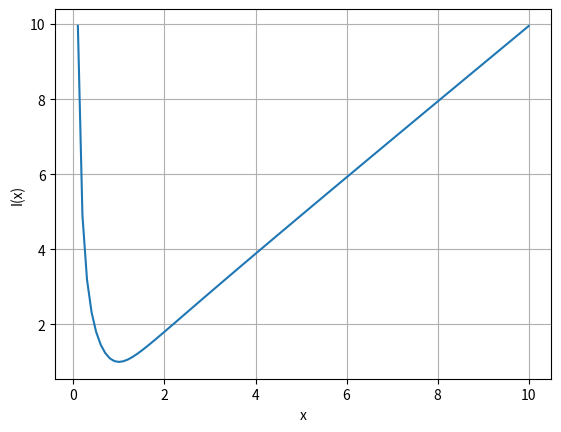

Here is the Python script that generated this plot:
import numpy as np
import matplotlib.pyplot as plt

def I(omega, E, R, L, C):
    omega_0 = 1 / np.sqrt(L * C)
    Q = omega_0 * R * C
    return (E / R) * np.sqrt(1 + Q**2 * ((omega / omega_0) - (omega_0 / omega))**2)

omega = np.linspace(0.1, 10, 100)
E = 1
R = 1
L = 1
C = 1

plt.plot(omega, I(omega, E, R, L, C))
plt.xlabel('x')
plt.ylabel('I(x)')
plt.grid(True)
plt.show()
plt.savefig('I_x.pdf')
